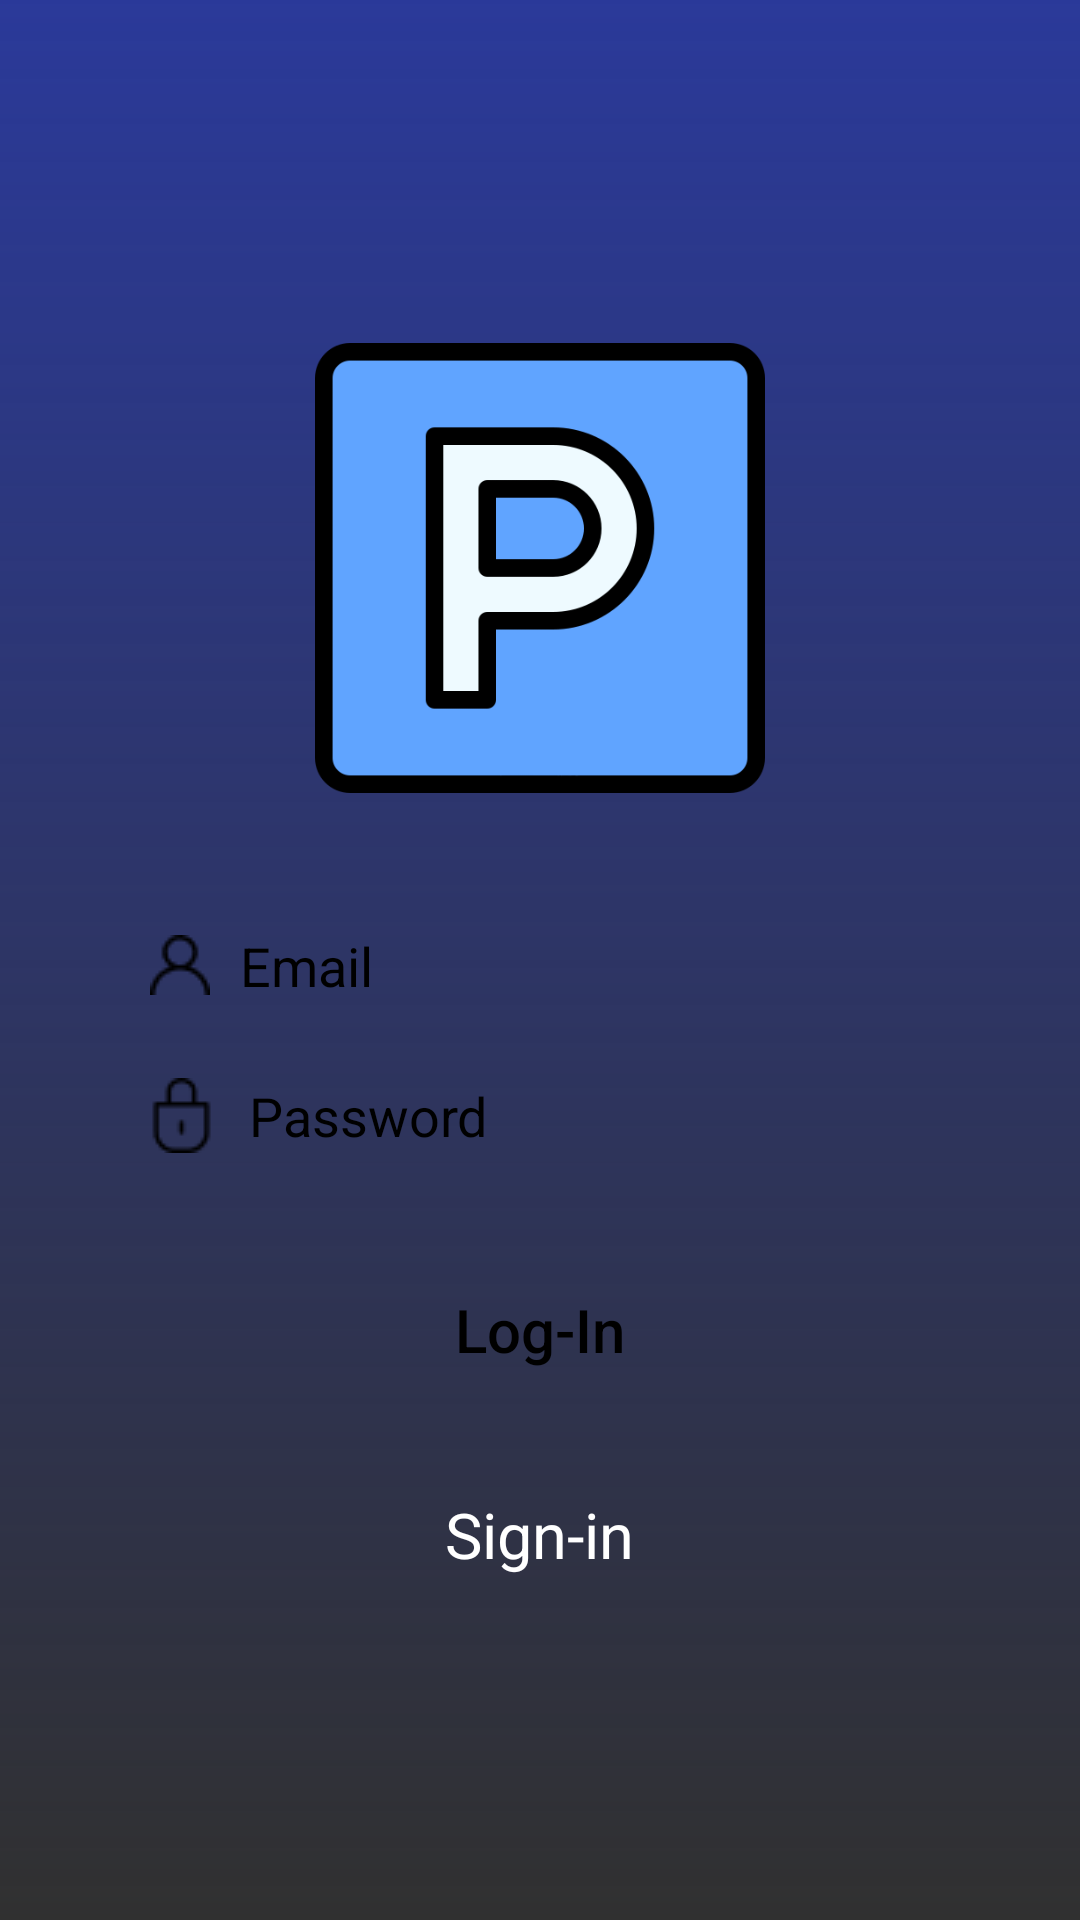

Reconstruct the res/layout file that produces this screen, plus the resources it refers to.
<!-- AndroidManifest.xml: application theme LoginPage -->
<!-- res/layout/activity_main.xml -->
<?xml version="1.0" encoding="utf-8"?>
<RelativeLayout xmlns:android="http://schemas.android.com/apk/res/android"
    xmlns:app="http://schemas.android.com/apk/res-auto"
    xmlns:tools="http://schemas.android.com/tools"
    android:layout_width="match_parent"
    android:layout_height="match_parent"
    android:background="@drawable/login_background_sfumatura"
    tools:context=".MainActivity">

<LinearLayout
    android:layout_width="match_parent"
    android:layout_height="wrap_content"
    android:orientation="vertical"
    android:layout_centerVertical="true"
    android:padding="20dp">

    <ImageView
        android:layout_width="150dp"
        android:layout_height="150dp"
        android:layout_gravity="center_horizontal"
        android:src="@drawable/logo_login" />

    <EditText
        android:id="@+id/text_email"
        android:hint="Email"
        android:textColorHint="#000000"
        android:textColor="#000000"
        android:singleLine="true"
        android:layout_marginLeft="20dp"
        android:layout_marginRight="20dp"
        android:layout_marginTop="40dp"
        android:paddingLeft="10dp"
        android:drawablePadding="10dp"
        android:drawableStart="@drawable/user20x20"
        android:layout_width="match_parent"
        android:layout_height="35dp"
        android:background="@drawable/edit_text_background"
        android:drawableLeft="@drawable/user20x20" />

    <EditText
        android:id="@+id/text_pass"
        android:hint="Password"
        android:textColorHint="#000000"
        android:textColor="#000000"
        android:singleLine="true"
        android:inputType="textPassword"
        android:drawablePadding="10dp"
        android:layout_width="match_parent"
        android:layout_height="35dp"
        android:layout_marginLeft="20dp"
        android:layout_marginTop="15dp"
        android:layout_marginRight="20dp"
        android:background="@drawable/edit_text_background"
        android:drawableStart="@drawable/ic_password25x25"
        android:drawableLeft="@drawable/user20x20"
        android:paddingLeft="8dp" />

    <Button
        android:id="@+id/login_button"
        android:layout_width="match_parent"
        android:layout_height="wrap_content"
        android:layout_marginLeft="20dp"
        android:layout_marginTop="30dp"
        android:layout_marginRight="20dp"
        android:background="@drawable/button_background"
        android:hint="Log-In"
        android:textAllCaps="false"
        android:textColorHint="#000000"
        android:textSize="20sp" />

    <TextView
        android:id="@+id/label_signin"
        android:layout_width="wrap_content"
        android:layout_height="wrap_content"
        android:layout_gravity="center_horizontal"
        android:layout_marginTop="30dp"
        android:hint="Sign-in"
        android:textColorHint="#FFFFFF"
        android:textSize="21sp" />


</LinearLayout>

</RelativeLayout>
<!-- resources referenced by this layout -->
<resources>
  <!-- drawable ic_password25x25: png bitmap (drawable, 459 bytes) -->
  <!-- drawable login_background_sfumatura (drawable) -->
  <?xml version="1.0" encoding="utf-8"?>
  <shape xmlns:android="http://schemas.android.com/apk/res/android"
      android:shape="rectangle">
      <gradient android:startColor="@color/colorPrimary"
  
          android:angle="270"/>
  </shape>
  <!-- drawable logo_login: png bitmap (drawable, 12991 bytes) -->
  <!-- drawable user20x20: png bitmap (drawable, 442 bytes) -->
  <style name="LoginPage" parent="Theme.AppCompat.NoActionBar">
          
          <item name="colorPrimary">#2A3999</item>
          <item name="colorPrimaryDark">#2A3999</item>
          <item name="colorAccent">#FFB17A</item>
  
      </style>
  <color name="colorPrimary">#2A3999</color>
</resources>
